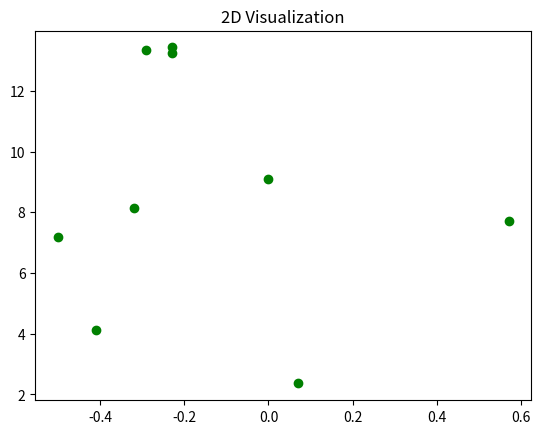
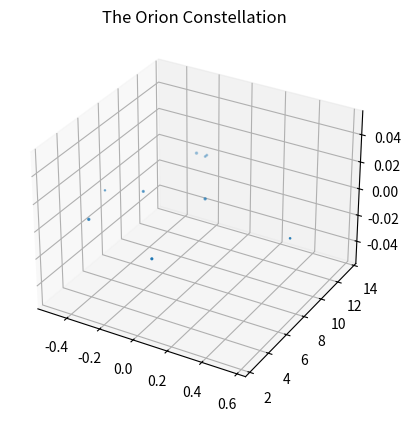

Reproduce these figures in Python, in order. (Note: this script raises an exception after producing the figures.)

# coding: utf-8

# ## Project: Visualizing the Orion Constellation
# 
# [redacted]
# 
# As a researcher on the Hayden Planetarium team, you are in charge of visualizing the Orion constellation in 3D using the Matplotlib function `.scatter()`. To learn more about the `.scatter()` you can see the Matplotlib documentation [here](https://matplotlib.org/api/_as_gen/matplotlib.pyplot.scatter.html). 
# 
# You will create a rotate-able visualization of the position of the Orion's stars and get a better sense of their actual positions. To achieve this, you will be mapping real data from outer space that maps the position of the stars in the sky
# 
# The goal of the project is to understand spatial perspective. Once you visualize Orion in both 2D and 3D, you will be able to see the difference in the constellation shape humans see from earth versus the actual position of the stars that make up this constellation. 
# 
# <img src="https://upload.wikimedia.org/wikipedia/commons/9/91/Orion_constellation_with_star_labels.jpg" alt="Orion" style="width: 400px;"/>
# 
# 

# ## 1. Set-Up
# The following set-up is new and specific to the project. It is very similar to the way you have imported Matplotlib in previous lessons.
# 
# + Add `%matplotlib notebook` in the cell below. This is a new statement that you may not have seen before. It will allow you to be able to rotate your visualization in this jupyter notebook.
# 
# + We will be using a subset of Matplotlib: `matplotlib.pyplot`. Import the subset as you have been importing it in previous lessons: `from matplotlib import pyplot as plt`
# 
# 
# + In order to see our 3D visualization, we also need to add this new line after we import Matplotlib:
# `from mpl_toolkits.mplot3d import Axes3D`
# 

# In[8]:


from matplotlib import pyplot as plt
from mpl_toolkits.mplot3d import Axes3D
get_ipython().run_line_magic('matplotlib', 'notebook')


# ## 2. Get familiar with real data
# 
# Astronomers describe a star's position in the sky by using a pair of angles: declination and right ascension. Declination is similar to longitude, but it is projected on the celestian fear. Right ascension is known as the "hour angle" because it accounts for time of day and earth's rotaiton. Both angles are relative to the celestial equator. You can learn more about star position [here](https://en.wikipedia.org/wiki/Star_position).
# 
# The `x`, `y`, and `z` lists below are composed of the x, y, z coordinates for each star in the collection of stars that make up the Orion constellation as documented in a paper by Nottingham Trent Univesity on "The Orion constellation as an installation" found [here](https://arxiv.org/ftp/arxiv/papers/1110/1110.3469.pdf).
# 
# Spend some time looking at `x`, `y`, and `z`, does each fall within a range?

# In[9]:


# Orion
x = [-0.41, 0.57, 0.07, 0.00, -0.29, -0.32,-0.50,-0.23, -0.23]
y = [4.12, 7.71, 2.36, 9.10, 13.35, 8.13, 7.19, 13.25,13.43]
z = [2.06, 0.84, 1.56, 2.07, 2.36, 1.72, 0.66, 1.25,1.38]


# ## 3. Create a 2D Visualization
# 
# Before we visualize the stars in 3D, let's get a sense of what they look like in 2D. 
# 
# Create a figure for the 2d plot and save it to a variable name `fig`. (hint: `plt.figure()`)
# 
# Add your subplot `.add_subplot()` as the single subplot, with `1,1,1`.(hint: `add_subplot(1,1,1)`)
# 
# Use the scatter [function](https://matplotlib.org/api/_as_gen/matplotlib.pyplot.scatter.html) to visualize your `x` and `y` coordinates. (hint: `.scatter(x,y)`)
# 
# Render your visualization. (hint: `plt.show()`)
# 
# Does the 2D visualization look like the Orion constellation we see in the night sky? Do you recognize its shape in 2D? There is a curve to the sky, and this is a flat visualization, but we will visualize it in 3D in the next step to get a better sense of the actual star positions. 

# In[25]:


fig = plt.figure()
fig.add_subplot(1,1,1)
plt.scatter(x,y, color='green')
plt.title('2D Visualization')
plt.show()


# ## 4. Create a 3D Visualization
# 
# Create a figure for the 3D plot and save it to a variable name `fig_3d`. (hint: `plt.figure()`)
# 
# 
# Since this will be a 3D projection, we want to make to tell Matplotlib this will be a 3D plot.  
# 
# To add a 3D projection, you must include a the projection argument. It would look like this:
# ```py
# projection="3d"
# ```
# 
# Add your subplot with `.add_subplot()` as the single subplot `1,1,1` and specify your `projection` as `3d`:
# 
# `fig_3d.add_subplot(1,1,1,projection="3d")`)
# 
# Since this visualization will be in 3D, we will need our third dimension. In this case, our `z` coordinate. 
# 
# Create a new variable `constellation3d` and call the scatter [function](https://matplotlib.org/api/_as_gen/matplotlib.pyplot.scatter.html) with your `x`, `y` and `z` coordinates. 
# 
# Include `z` just as you have been including the other two axes. (hint: `.scatter(x,y,z)`)
# 
# Render your visualization. (hint `plt.show()`.)
# 

# In[22]:


fig_3d=plt.figure()
fig_3d.add_subplot(1,1,1, projection='3d')
constellation3d=plt.scatter(x,y,z)
plt.title('The Orion Constellation')
plt.addxlabel()
plt.show()


# ## 5. Rotate and explore
# 
# Use your mouse to click and drag the 3D visualization in the previous step. This will rotate the scatter plot. As you rotate, can you see Orion from different angles? 
# 
# Note: The on and off button that appears above the 3D scatter plot allows you to toggle rotation of your 3D visualization in your notebook.
# 
# Take your time, rotate around! Remember, this will never look exactly like the Orion we see from Earth. The visualization does not curve as the night sky does.
# There is beauty in the new understanding of Earthly perspective! We see the shape of the warrior Orion because of Earth's location in the universe and the location of the stars in that constellation.
# 
# Feel free to map more stars by looking up other celestial x, y, z coordinates [here](http://www.stellar-database.com/).
# 
